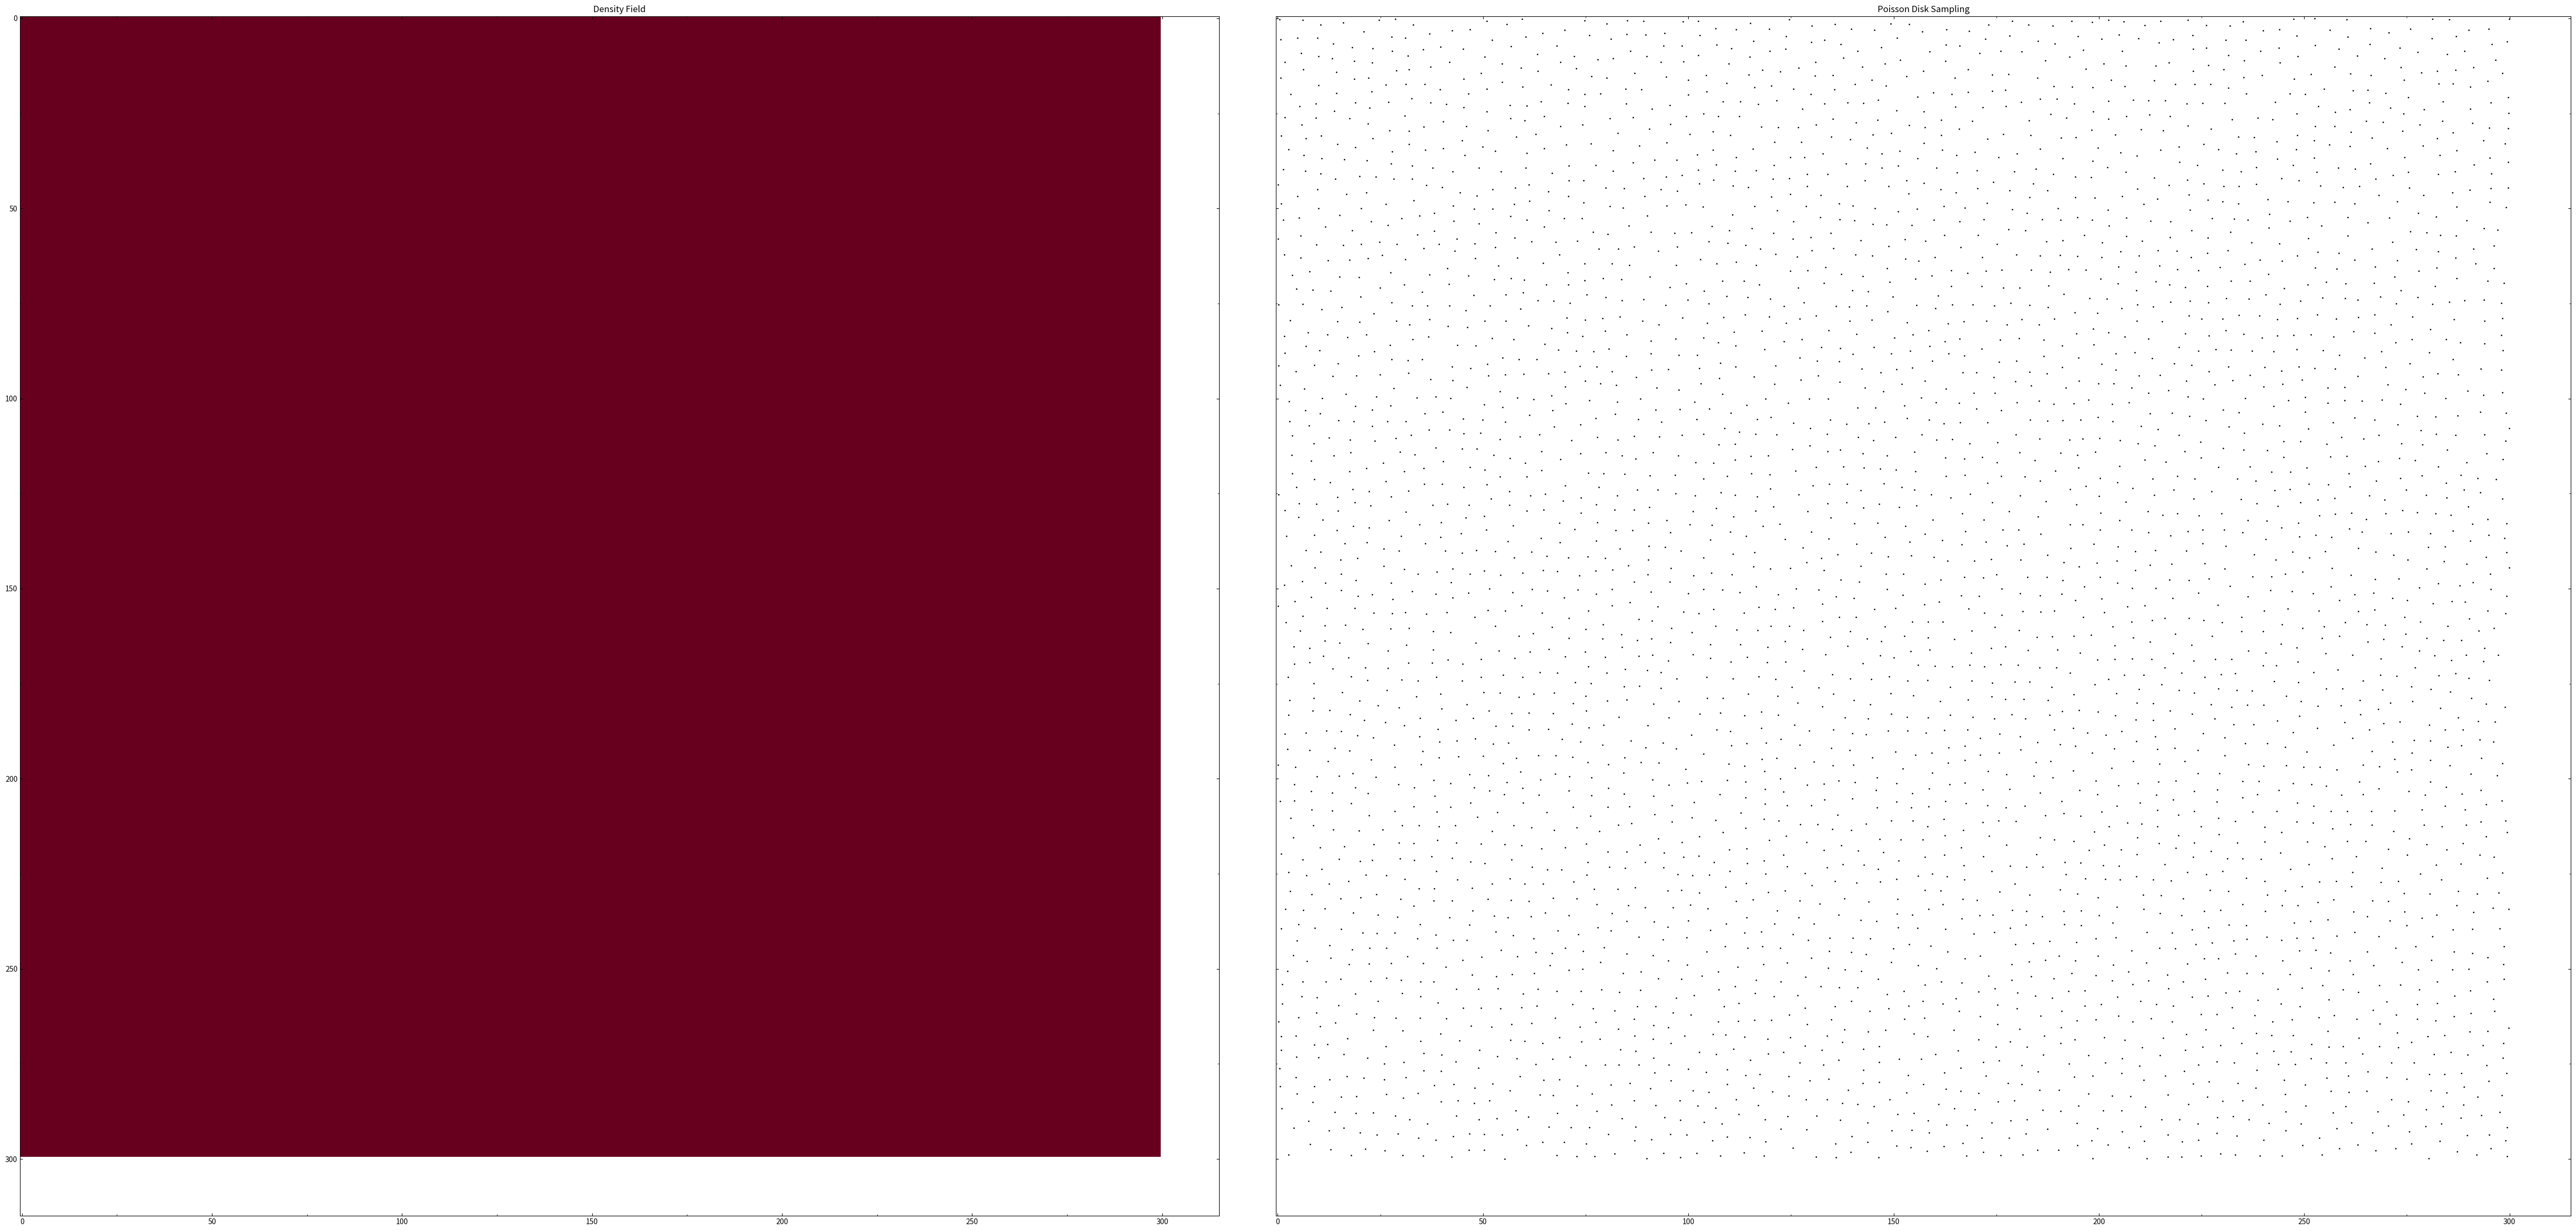

This figure's Python source:
import numpy as np
import matplotlib.pyplot as plt
from matplotlib.ticker import MultipleLocator

"""
Implementation of the fast Poisson Disk Sampling algorithm of
Bridson (2007) adapted to support spatially varying sampling radii.

[redacted]
Published under MIT license.
"""


def getGridCoordinates(coords):
    return np.floor(coords).astype('int')


def poissonDiskSampling(radius, k=30, radiusType='default'):
    """
    Implementation of the Poisson Disk Sampling algorithm.

    :param radius: 2d array specifying the minimum sampling radius for each spatial position in the sampling box. The
                   size of the sampling box is given by the size of the radius array.
    :param k: Number of iterations to find a new particle in an annulus between radius r and 2r from a sample particle.
    :param radiusType: Method to determine the distance to newly spawned particles. 'default' follows the algorithm of
                       Bridson (2007) and generates particles uniformly in the annulus between radius r and 2r.
                       'normDist' instead creates new particles at distances drawn from a normal distribution centered
                       around 1.5r with a dispersion of 0.2r.
    :return: nParticle: Number of particles in the sampling.
             particleCoordinates: 2d array containing the coordinates of the created particles.
    """
    # Set-up background grid
    gridHeight, gridWidth = radius.shape
    grid = np.zeros((gridHeight, gridWidth))

    # Pick initial (active) point
    coords = (np.random.random() * gridHeight, np.random.random() * gridWidth)
    idx = getGridCoordinates(coords)
    nParticle = 1
    grid[idx[0], idx[1]] = nParticle

    # Initialise active queue
    queue = [coords]  # Appending to list is much quicker than to numpy array, if you do it very often
    particleCoordinates = [coords]  # List containing the exact positions of the final particles

    # Continue iteration while there is still points in active list
    while queue:

        # Pick random element in active queue
        idx = np.random.randint(len(queue))
        activeCoords = queue[idx]
        activeGridCoords = getGridCoordinates(activeCoords)

        success = False
        for _ in range(k):

            if radiusType == 'default':
                # Pick radius for new sample particle ranging between 1 and 2 times the local radius
                newRadius = radius[activeGridCoords[1], activeGridCoords[0]] * (np.random.random() + 1)
            elif radiusType == 'normDist':
                # Pick radius for new sample particle from a normal distribution around 1.5 times the local radius
                newRadius = radius[activeGridCoords[1], activeGridCoords[0]] * np.random.normal(1.5, 0.2)

            # Pick the angle to the sample particle and determine its coordinates
            angle = 2 * np.pi * np.random.random()
            newCoords = np.zeros(2)
            newCoords[0] = activeCoords[0] + newRadius * np.sin(angle)
            newCoords[1] = activeCoords[1] + newRadius * np.cos(angle)

            # Prevent that the new particle is outside of the grid
            if not (0 <= newCoords[1] <= gridWidth and 0 <= newCoords[0] <= gridHeight):
                continue

            # Check that particle is not too close to other particle
            newGridCoords = getGridCoordinates((newCoords[1], newCoords[0]))

            radiusThere = np.ceil(radius[newGridCoords[1], newGridCoords[0]])
            gridRangeX = (np.max([newGridCoords[0] - radiusThere, 0]).astype('int'),
                          np.min([newGridCoords[0] + radiusThere + 1, gridWidth]).astype('int'))
            gridRangeY = (np.max([newGridCoords[1] - radiusThere, 0]).astype('int'),
                          np.min([newGridCoords[1] + radiusThere + 1, gridHeight]).astype('int'))

            searchGrid = grid[slice(gridRangeY[0], gridRangeY[1]), slice(gridRangeX[0], gridRangeX[1])]
            conflicts = np.where(searchGrid > 0)

            if len(conflicts[0]) == 0 and len(conflicts[1]) == 0:
                # No conflicts detected. Create a new particle at this position!
                queue.append(newCoords)
                particleCoordinates.append(newCoords)
                nParticle += 1
                grid[newGridCoords[1], newGridCoords[0]] = nParticle
                success = True

            else:
                # There is a conflict. Do NOT create a new particle at this position!
                continue

        if not success:
            # No new particle could be associated to the currently active particle.
            # Remove current particle from the active queue!
            del queue[idx]

    return (nParticle, np.array(particleCoordinates))


def uniformDensity(shape, d=3):
    """ Create a radius array with uniform density """
    rad = np.zeros(shape) + d
    return rad


def sphericalDensity(shape):
    """ Create a radius array with the density radially increasing towards the centre """
    rad = np.zeros(shape)
    for x in range(shape[1]):
        for y in range(shape[0]):
            rad[y, x] = np.sqrt((x - shape[0] / 2) ** 2 + (y - shape[1] / 2) ** 2)

    # Prettier scaling
    rad = np.sqrt(2 * rad)

    # Add some noise
    rand = np.random.normal(1, 0.1, shape[0] * shape[1]).reshape(shape)
    rad = rad * rand / 3

    # Limit the maximum density
    idx = np.where(rad < 3)
    rad[idx] = 3

    return rad


def quartersOfConstantDensity(shape):
    """ Create a radius array consisting of four quarters with different densities """
    rad = np.zeros(shape)

    halfY = int(shape[0] / 2)
    halfX = int(shape[1] / 2)

    rad[0:halfY, 0:halfX] = 2
    rad[0:halfY, halfX:] = 4
    rad[halfY:, 0:halfX] = 6
    rad[halfY:, halfX:] = 8

    # Add some noise
    rand = np.random.normal(1, 0.1, shape[0] * shape[1]).reshape(shape)
    rad = rad * rand

    return rad


def chessDensity(shape):
    """ Create a radius array resembling a chessboard pattern """
    rad = np.zeros(shape)
    for i in range(5):
        for o in range(5):
            if (o + i * 5) % 2 == 0:
                rad[60 * i:60 * (i + 1), 60 * o:60 * (o + 1)] = 3
            else:
                rad[60 * i:60 * (i + 1), 60 * o:60 * (o + 1)] = 5

    # Add some noise
    rand = np.random.normal(1, 0.1, shape[0] * shape[1]).reshape(shape)
    rad = rad * rand

    return rad


def plotSampling(particleCoordinates, rad, name="uniformDensity5000"):
    """ Plot the density map and resulting Poisson Disk Sampling. """
    fig, (ax1, ax2) = plt.subplots(1, 2, sharex=True, sharey=True, figsize=(50, 25))
    ax1.set_title("Density Field")
    ax1.imshow(rad, cmap='RdBu', interpolation='none')
    ax2.set_title("Poisson Disk Sampling")
    ax2.scatter(particleCoordinates[:, 0], particleCoordinates[:, 1], marker='.', s=4, c='k')

    ax1.xaxis.set_major_locator(MultipleLocator(50))
    ax1.yaxis.set_major_locator(MultipleLocator(50))
    ax1.xaxis.set_minor_locator(MultipleLocator(25))
    ax1.yaxis.set_minor_locator(MultipleLocator(25))
    ax1.tick_params(direction="in", which='both', bottom=True, top=True, left=True, right=True)
    ax2.tick_params(direction="in", which='both', bottom=True, top=True, left=True, right=True)
    # ax1.set_xlim([0, 1090])
    # ax1.set_ylim([0, 1090])

    fig.tight_layout(rect=[0, 0.03, 1, 0.97])
    plt.savefig(f"{name}.png")


if __name__ == "__main__":
    """
    This file presents various examples on the usage of this software package and the generated Poisson Disk Samplings.
    """

    # Create the Radius Array
    rad = uniformDensity((300, 300))  # Uniform sampling radius throughout the field
    # rad = sphericalDensity((5000, 5000))  # Radially decreasing sampling radius
    # rad = quartersOfConstantDensity((300,300)) # Four quarters with different densities (run with k=100)
    # rad = chessDensity((300,300))              # A chessboard pattern of different densities (run with k=100)

    # Run the Poisson Disk Sampling
    nParticle, particleCoordinates = poissonDiskSampling(rad, k=30, radiusType='default')
    # Visualise the resulting sampling
    plotSampling(particleCoordinates, rad)
